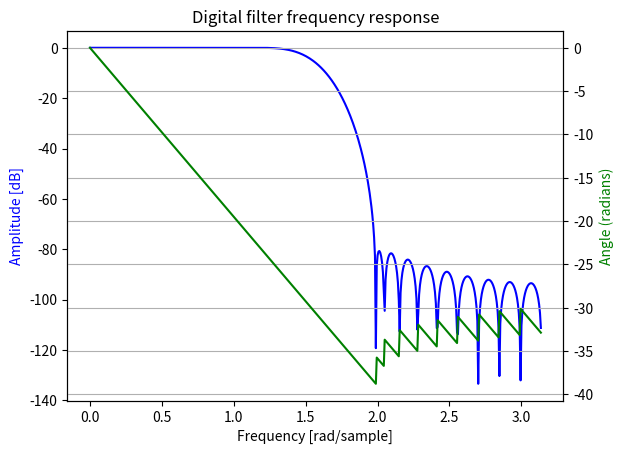

Reproduce this figure in Python.
'''
    Display Filter Magnitude and Phase Response
'''
from scipy import signal
import numpy as np
import matplotlib.pyplot as plt
b = signal.firwin(40, 0.5, window=('kaiser', 8))
#b = np.array([1,2,1])/4
a = 1
w, h = signal.freqz(b,a)
fig, ax1 = plt.subplots()
ax1.set_title('Digital filter frequency response')
ax1.plot(w, 20 * np.log10(abs(h)), 'b')
ax1.set_ylabel('Amplitude [dB]', color='b')
ax1.set_xlabel('Frequency [rad/sample]')
ax2 = ax1.twinx()
angles = np.unwrap(np.angle(h))
ax2.plot(w, angles, 'g')
ax2.set_ylabel('Angle (radians)', color='g')
ax2.grid(True)
ax2.axis('tight')
plt.show()
